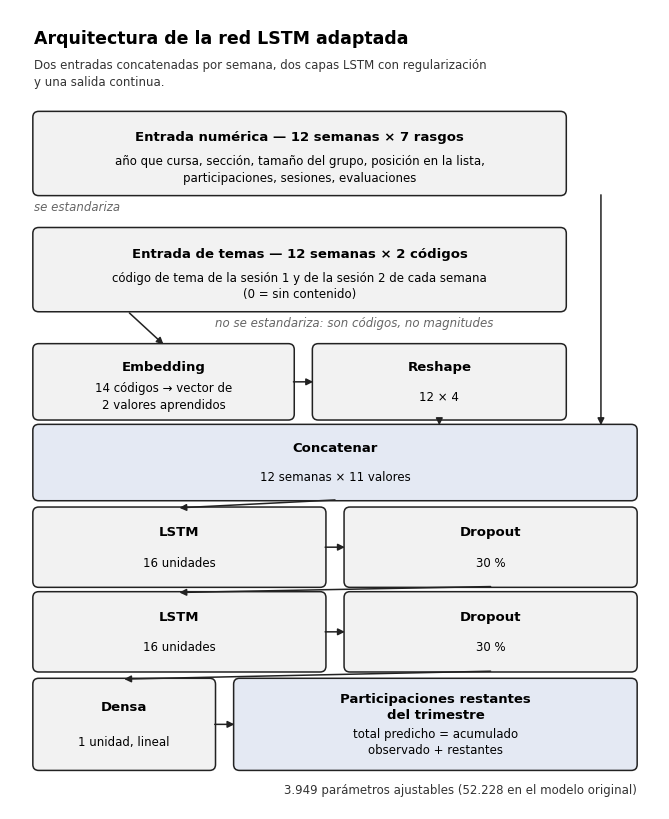

Generate this figure with matplotlib: (Note: this script raises an exception after producing the figure.)
"""Genera la Figura de arquitectura del informe: red LSTM adaptada.

Diseñada para insertarse a exactamente 16,51 cm (6,5 in) de ancho, el ancho de
texto de una página carta con márgenes APA 7 de 1 in. A ese ancho, el texto
más pequeño de la figura queda en 8,5 pt Arial, por encima del mínimo de 8 pt.

Uso:  python3 LSTM/nuevo/figura_3_arquitectura.py
Salida: figura_arquitectura.png (300 dpi) y .pdf, junto a este script.

IMPORTANTE al insertarla: en Google Docs, clic derecho sobre la imagen ->
"Opciones de imagen" -> fijar el ancho en 16,51 cm (6,50 in) exactos. Si se
inserta a un ancho distinto, el tamaño de letra ya no corresponde a lo
calculado aquí.
"""
from pathlib import Path
import matplotlib
matplotlib.use("Agg")
import matplotlib.pyplot as plt
from matplotlib.patches import FancyBboxPatch, FancyArrowPatch

plt.rcParams["font.family"] = "Arial"

N_CODIGOS = 14
PARAMETROS = 3_949
PARAMETROS_ORIGINAL = 52_228

ANCHO_IN = 6.5
ANCHO_CM = ANCHO_IN * 2.54           # 16.51 cm; 1 unidad de dato = 1 cm
M = 0.6                              # margen lateral

GRIS, AZUL, BORDE = "#f2f2f2", "#e4e9f3", "#222222"

# ------------------------------------------------------------------ construcción "desde arriba"
# cursor: distancia acumulada desde el borde superior (crece hacia abajo)
cursor = 0.0
elementos = []   # (tipo, datos) en el orden en que se dibujan

def avanzar(alto):
    global cursor
    cursor += alto

def texto_libre(alto, dibujar):
    top = cursor; avanzar(alto)
    elementos.append(("texto", top, dibujar))

def caja(alto, w, x, titulo, sub=None, fill=GRIS, t_size=9.5, s_size=8.5, ancla=None, top=None):
    """Si `top` no se indica, la caja ocupa el cursor actual y lo avanza (caso normal,
    una caja por fila). Si se indica `top`, se usa ese techo sin tocar el cursor: así
    dos o más cajas de una misma fila comparten techo sin depender de corregir el
    cursor después."""
    global cursor
    if top is None:
        top = cursor
        cursor = top + alto
    elementos.append(("caja", top, alto, x, w, titulo, sub, fill, t_size, s_size))
    if ancla is not None: ancla["top"], ancla["bottom"], ancla["x"], ancla["w"] = top, top + alto, x, w
    return top, top + alto

# título
avanzar(0.5)
texto_libre(0.75, lambda ax, y: ax.text(M, y, "Arquitectura de la red LSTM adaptada",
            fontsize=12.5, fontweight="bold", va="top"))
texto_libre(1.15, lambda ax, y: ax.text(M, y, "Dos entradas concatenadas por semana, dos capas "
            "LSTM con regularización\ny una salida continua.", fontsize=8.5, va="top",
            color="#333333", linespacing=1.35))
avanzar(0.2)

ancho_total = ANCHO_CM - 2 * M
ANCHO_FILA = ancho_total - 1.8   # deja un carril de 1.8 cm libre a la derecha
ent_num, ent_tema, emb, resh, cat, l1, d1, l2, d2, dens, sal = ({} for _ in range(11))

caja(2.1, ANCHO_FILA, M, "Entrada numérica — 12 semanas × 7 rasgos",
     "año que cursa, sección, tamaño del grupo, posición en la lista,\nparticipaciones, sesiones, evaluaciones",
     ancla=ent_num)
avanzar(0.15)
texto_libre(0.55, lambda ax, y: ax.text(M, y, "se estandariza", fontsize=8.5, style="italic",
            color="#666666", va="top"))
avanzar(0.15)

caja(2.1, ANCHO_FILA, M, "Entrada de temas — 12 semanas × 2 códigos",
     "código de tema de la sesión 1 y de la sesión 2 de cada semana\n(0 = sin contenido)",
     ancla=ent_tema)
avanzar(0.15)
texto_libre(0.55, lambda ax, y: ax.text(M + 4.6, y, "no se estandariza: son códigos, no magnitudes",
            fontsize=8.5, style="italic", color="#666666", va="top"))
avanzar(0.15)

fila = cursor
caja(1.9, 6.6, M, "Embedding", f"{N_CODIGOS} códigos → vector de\n2 valores aprendidos", ancla=emb, top=fila)
caja(1.9, ANCHO_FILA - 6.6 - 0.5, M + 7.1, "Reshape", "12 × 4", ancla=resh, top=fila)
cursor = fila + 1.9
avanzar(0.15)

caja(1.9, ancho_total, M, "Concatenar", "12 semanas × 11 valores", fill=AZUL, ancla=cat)
avanzar(0.2)

mitad = (ancho_total - 0.5) / 2
fila = cursor
caja(2.0, mitad, M, "LSTM", "16 unidades", ancla=l1, top=fila)
caja(2.0, mitad, M + mitad + 0.5, "Dropout", "30 %", ancla=d1, top=fila)
cursor = fila + 2.0
avanzar(0.15)

fila = cursor
caja(2.0, mitad, M, "LSTM", "16 unidades", ancla=l2, top=fila)
caja(2.0, mitad, M + mitad + 0.5, "Dropout", "30 %", ancla=d2, top=fila)
cursor = fila + 2.0
avanzar(0.2)

fila = cursor
caja(2.3, 4.6, M, "Densa", "1 unidad, lineal", ancla=dens, top=fila)
caja(2.3, ancho_total - 4.6 - 0.5, M + 5.1, "Participaciones restantes\ndel trimestre",
     "total predicho = acumulado\nobservado + restantes", fill=AZUL, ancla=sal, top=fila)
cursor = fila + 2.3
avanzar(0.35)

texto_libre(0.5, lambda ax, y: ax.text(ANCHO_CM - M, y,
            f"{PARAMETROS:,} parámetros ajustables ({PARAMETROS_ORIGINAL:,} en el modelo original)".replace(",", "."),
            ha="right", va="top", fontsize=8.5, color="#333333"))
avanzar(0.15)

ALTO_CM = cursor

# ------------------------------------------------------------------ dibujo (y_mpl = ALTO_CM - y_desde_arriba)
fig = plt.figure(figsize=(ANCHO_IN, ALTO_CM / 2.54))
ax = fig.add_axes([0, 0, 1, 1])
ax.set_xlim(0, ANCHO_CM); ax.set_ylim(0, ALTO_CM); ax.axis("off")

def y_mpl(y_arriba): return ALTO_CM - y_arriba

for el in elementos:
    if el[0] == "texto":
        _, top, dibujar = el
        dibujar(ax, y_mpl(top))
    else:
        _, top, alto, x, w, titulo, sub, fill, t_size, s_size = el
        y0 = y_mpl(top + alto)     # esquina inferior izquierda en coordenadas de matplotlib
        ax.add_patch(FancyBboxPatch((x, y0), w, alto, boxstyle="round,pad=0.02,rounding_size=0.15",
                                    linewidth=1.1, edgecolor=BORDE, facecolor=fill))
        cy = y0 + alto / 2
        if sub:
            ax.text(x + w / 2, cy + alto * 0.19, titulo, ha="center", va="center", fontsize=t_size,
                    fontweight="bold", linespacing=1.25)
            ax.text(x + w / 2, cy - alto * 0.20, sub, ha="center", va="center", fontsize=s_size, linespacing=1.35)
        else:
            ax.text(x + w / 2, cy, titulo, ha="center", va="center", fontsize=t_size, fontweight="bold")

def flecha(x0, y0, x1, y1):
    ax.add_patch(FancyArrowPatch((x0, y_mpl(y0)), (x1, y_mpl(y1)), arrowstyle="-|>", mutation_scale=10,
                                 linewidth=1.1, color=BORDE, shrinkA=0, shrinkB=0))

cx = lambda d, frac=0.5: d["x"] + d["w"] * frac

# entrada de temas -> embedding
flecha(cx(ent_tema, 0.18), ent_tema["bottom"] + 0.05, cx(emb), emb["top"])
# embedding -> reshape
flecha(emb["x"] + emb["w"], (emb["top"] + emb["bottom"]) / 2, resh["x"], (resh["top"] + resh["bottom"]) / 2)
# reshape -> concatenar
flecha(cx(resh, 0.5), resh["bottom"], cx(resh, 0.5), cat["top"])
# entrada numérica -> concatenar (baja por la derecha)
x_der = ent_num["x"] + ANCHO_FILA + 0.9   # centro del carril libre
flecha(x_der, ent_num["bottom"], x_der, cat["top"])
# concatenar -> LSTM1
flecha(cx(cat), cat["bottom"], cx(l1), l1["top"])
# LSTM1 -> Dropout1
flecha(l1["x"] + l1["w"], (l1["top"] + l1["bottom"]) / 2, d1["x"], (d1["top"] + d1["bottom"]) / 2)
# Dropout1 -> LSTM2 (zigzag)
flecha(cx(d1), d1["bottom"], cx(l2), l2["top"])
# LSTM2 -> Dropout2
flecha(l2["x"] + l2["w"], (l2["top"] + l2["bottom"]) / 2, d2["x"], (d2["top"] + d2["bottom"]) / 2)
# Dropout2 -> Densa
flecha(cx(d2), d2["bottom"], cx(dens), dens["top"])
# Densa -> salida
flecha(dens["x"] + dens["w"], (dens["top"] + dens["bottom"]) / 2, sal["x"], (sal["top"] + sal["bottom"]) / 2)

aqui = Path(__file__).resolve().parent
fig.savefig(aqui / "figura_arquitectura.png", dpi=300)
fig.savefig(aqui / "figura_arquitectura.pdf")
print("ok")
print(f"tamaño guardado: {ANCHO_IN} in x {ALTO_CM/2.54:.2f} in  ({ANCHO_CM:.2f} x {ALTO_CM:.2f} cm)")
